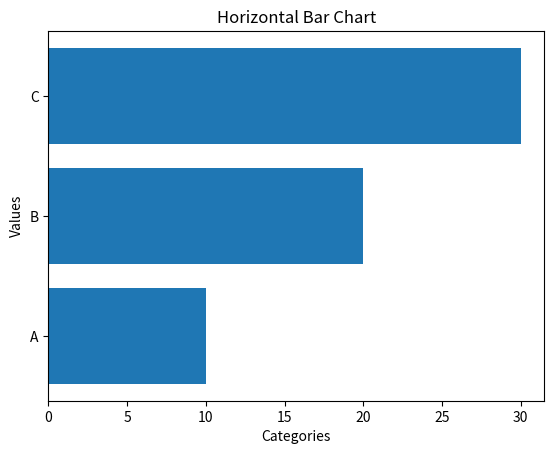

Python code for this plot:
import matplotlib.pyplot as plt

x = ['A', 'B', 'C']
y = [10, 20, 30]

plt.barh(x, y)
plt.xlabel('Categories')
plt.ylabel('Values')
plt.title('Horizontal Bar Chart')
plt.show()
